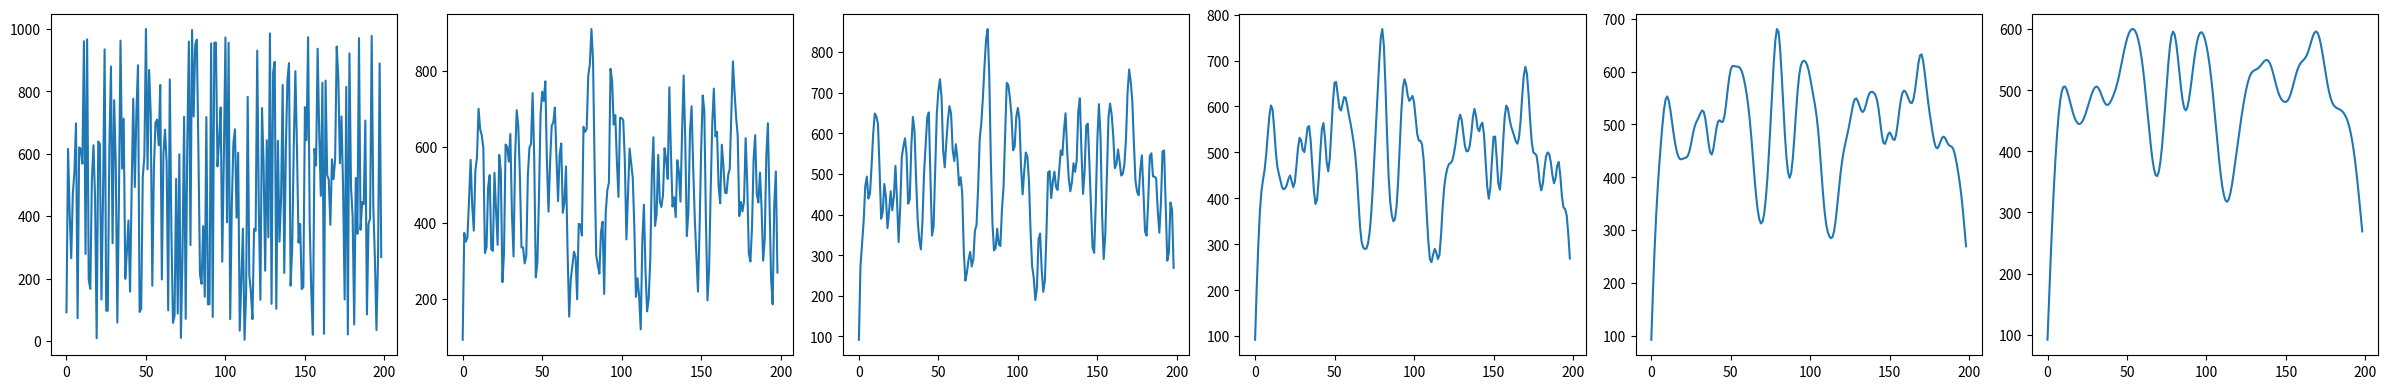

Write the Python code that produced this figure.
import random
import matplotlib.pyplot as plt

def CreateRandomArray():
    arr = []
    for i in range(1, 200):
        arr.append(random.randint(1, 1000))
    return arr

def SmoothArray(arr, runTimes):
    for i in range(0, runTimes):
        for j in range(1, len(arr) - 1):
            arr[j] = (arr[j - 1] + arr[j] + arr[j + 1]) / 3
    return arr

def PlotArray(arr, subplot):
    plt.subplot(subplot)
    plt.plot(arr)

snapArr = CreateRandomArray()

plt.figure(figsize=(24, 4))

plt.subplot(161)
PlotArray(snapArr, 161)

plt.subplot(162)
PlotArray(SmoothArray(snapArr.copy(), 1), 162)

plt.subplot(163)
PlotArray(SmoothArray(snapArr.copy(), 2), 163)

plt.subplot(164)
PlotArray(SmoothArray(snapArr.copy(), 5), 164)

plt.subplot(165)
PlotArray(SmoothArray(snapArr.copy(), 10), 165)

plt.subplot(166)
PlotArray(SmoothArray(snapArr.copy(), 20), 166)

plt.tight_layout()
plt.show()
  